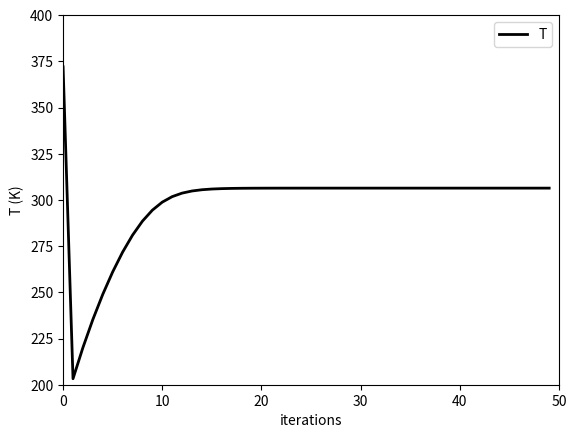

Here is the Python script that generated this plot:
# Created on Sat Nov  3 10:25:14 2018
# Water droplet vaporization with Tinf = 372 K, and Yinf = 0.0.
# Calculate the droplet temperature and the non-dimensional vaporization rate

import numpy as np
import matplotlib.pyplot as plt

Tinf=372.0
Yinf=0.0
ql = 540.0*4.184*1000.0 #J/kg
cp = 0.3*4.184*1000.0 #J/kg K
Wair = 29.0e-3 #kg/mol
Wwater = 18.0e-3 #kg/mol
# =============================================================================

# mass fraction from psat
def Y(Tem):
    Tem = float(Tem)
    p = 101325.0*np.exp((ql*Wwater/8.314)*(1.0/373.15 - 1.0/Tem))
    X = p/101325.0
    Y = X*Wwater/(X*Wwater+(1.0-X)*Wair)
    if Y>1.0 or Y<0.0:
        Y=0.1
    return Y

def eqT(Y):
    a = (Y-Yinf)/(1.0-Yinf)
    b = ql*a
    c = b/cp
    T = Tinf - c
    return T

# iteration with a relaxation fractor of 0.1
T0 = Tinf
iterN=50
T = np.linspace(0.0,1.0,iterN)
for i in range(iterN):
    T[i] = T0
    Yi = Y(T0)
    Ti = eqT(Yi)
    T0 = 0.9*T0 + 0.1*Ti
    
Bhv = cp*(Tinf-T0)/ql
mTilde = np.log(1.0+Bhv)
print(mTilde)

plt.plot(range(iterN),T,label='T',c='k',linewidth=2)
plt.axis([0, iterN, 200, 400])
plt.xlabel('iterations')
plt.ylabel('T (K)')
plt.legend()
plt.savefig('dropletTIter.eps')
plt.show()
